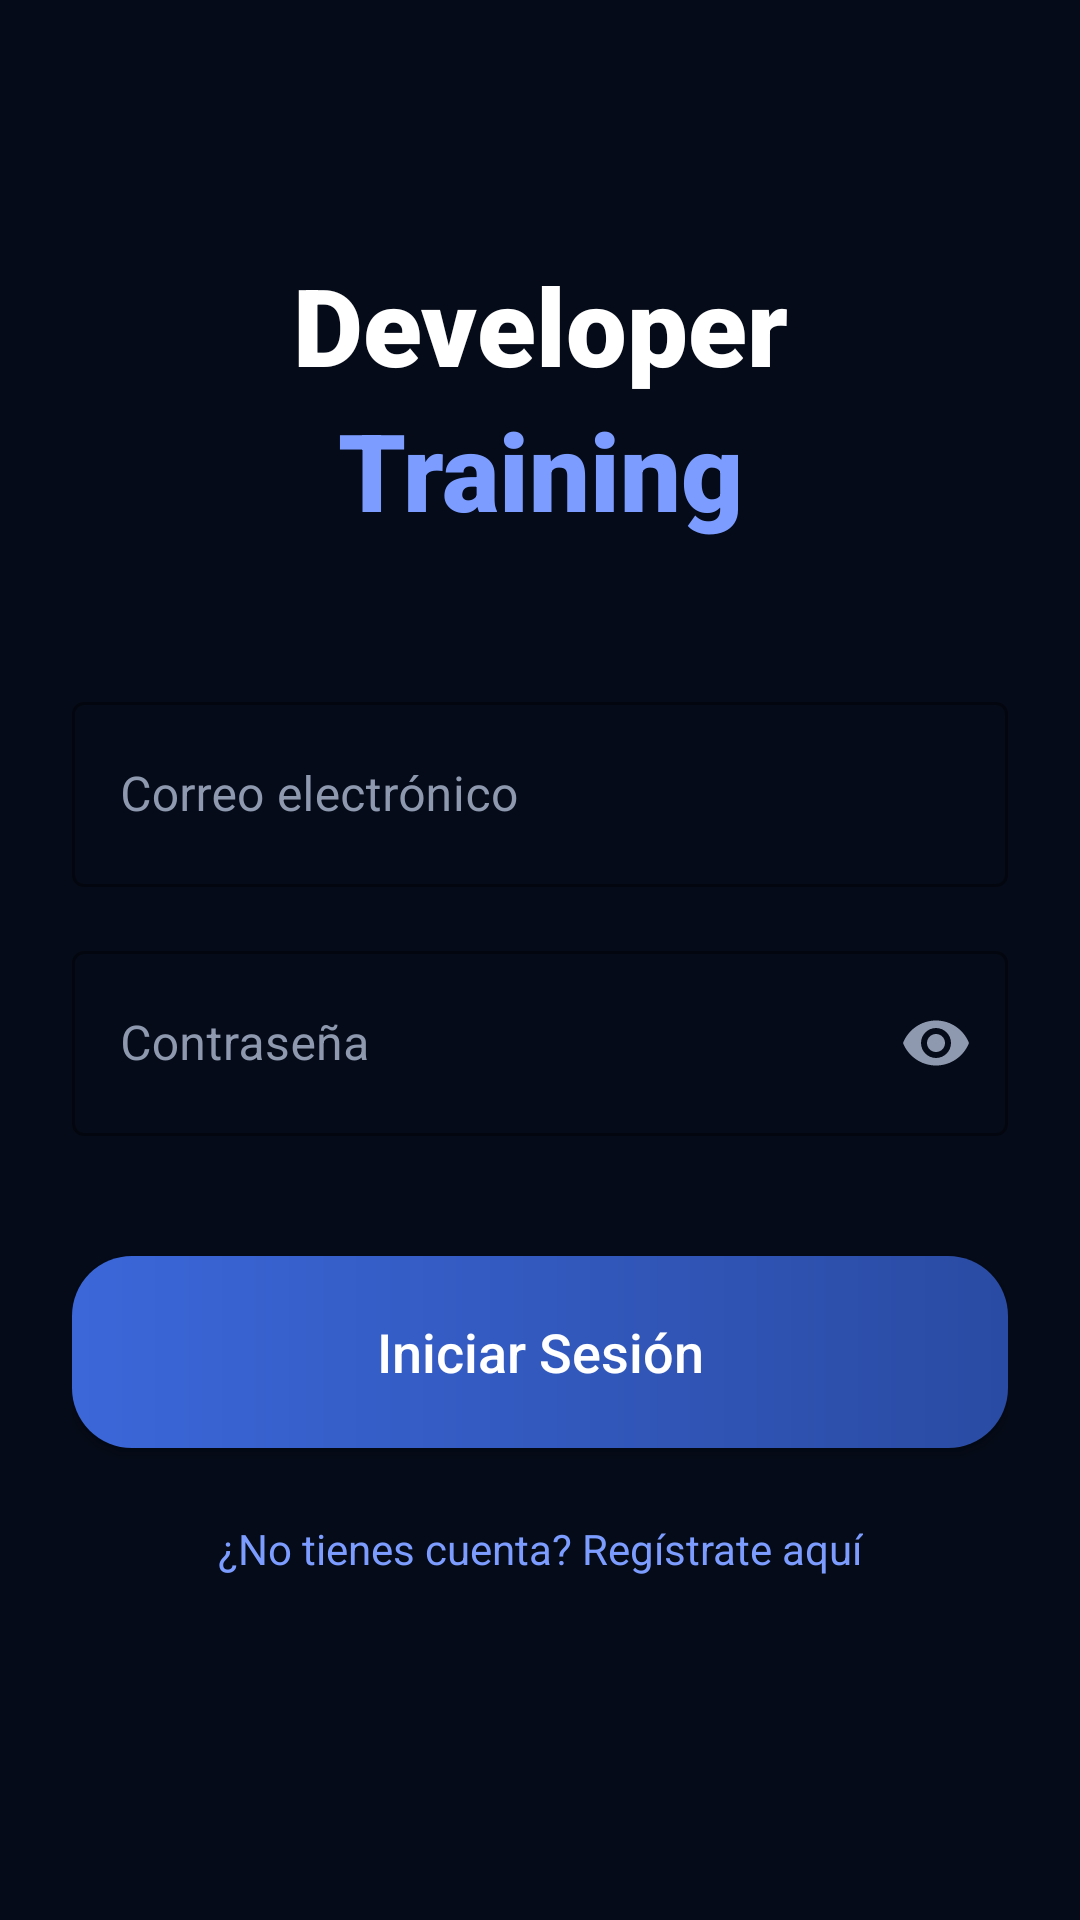

Layout XML and referenced resources for this Android screen:
<!-- AndroidManifest.xml: application theme Theme.Developer_Training -->
<!-- res/layout/iniciosesion.xml -->
<?xml version="1.0" encoding="utf-8"?>
<androidx.constraintlayout.widget.ConstraintLayout xmlns:android="http://schemas.android.com/apk/res/android"
    xmlns:app="http://schemas.android.com/apk/res-auto"
    xmlns:tools="http://tools.android.com/tools"
    android:id="@+id/main"
    android:layout_width="match_parent"
    android:layout_height="match_parent"
    android:background="@color/bg_menu"
    android:padding="24dp"
    tools:context="com.example.Vista.MainActivity">

    
    <TextView
        android:id="@+id/tvTitleDev"
        android:layout_width="wrap_content"
        android:layout_height="wrap_content"
        android:layout_marginTop="60dp"
        android:fontFamily="sans-serif-black"
        android:text="@string/txt_developer"
        android:textColor="@color/white"
        android:textSize="36sp"
        app:layout_constraintEnd_toEndOf="parent"
        app:layout_constraintStart_toStartOf="parent"
        app:layout_constraintTop_toTopOf="parent" />

    <TextView
        android:id="@+id/tvTitleTrain"
        android:layout_width="wrap_content"
        android:layout_height="wrap_content"
        android:fontFamily="sans-serif-black"
        android:text="@string/txt_training"
        android:textColor="@color/text_training"
        android:textSize="36sp"
        app:layout_constraintEnd_toEndOf="parent"
        app:layout_constraintStart_toStartOf="parent"
        app:layout_constraintTop_toBottomOf="@id/tvTitleDev" />

    
    <com.google.android.material.textfield.TextInputLayout
        android:id="@+id/tilEmail"
        style="@style/Widget.MaterialComponents.TextInputLayout.OutlinedBox"
        android:layout_width="0dp"
        android:layout_height="wrap_content"
        android:layout_marginTop="48dp"
        android:hint="@string/hint_email"
        android:textColorHint="@color/text_subtitle"
        app:boxStrokeColor="@color/text_training"
        app:hintTextColor="@color/text_training"
        app:layout_constraintEnd_toEndOf="parent"
        app:layout_constraintStart_toStartOf="parent"
        app:layout_constraintTop_toBottomOf="@+id/tvTitleTrain">

        <com.google.android.material.textfield.TextInputEditText
            android:id="@+id/etEmail"
            android:layout_width="match_parent"
            android:layout_height="wrap_content"
            android:inputType="textEmailAddress"
            android:paddingTop="20dp"
            android:paddingBottom="20dp"
            android:textColor="@color/white" />
    </com.google.android.material.textfield.TextInputLayout>

    
    <com.google.android.material.textfield.TextInputLayout
        android:id="@+id/tilConfirm"
        style="@style/Widget.MaterialComponents.TextInputLayout.OutlinedBox"
        android:layout_width="0dp"
        android:layout_height="wrap_content"
        android:layout_marginTop="16dp"
        android:hint="@string/hint_password"
        android:textColorHint="@color/text_subtitle"
        app:boxStrokeColor="@color/text_training"
        app:hintTextColor="@color/text_training"
        app:passwordToggleEnabled="true"
        app:passwordToggleTint="@color/text_subtitle"
        app:layout_constraintEnd_toEndOf="parent"
        app:layout_constraintStart_toStartOf="parent"
        app:layout_constraintTop_toBottomOf="@+id/tilEmail">

        <com.google.android.material.textfield.TextInputEditText
            android:id="@+id/etConfirm"
            android:layout_width="match_parent"
            android:layout_height="wrap_content"
            android:inputType="textPassword"
            android:paddingTop="20dp"
            android:paddingBottom="20dp"
            android:textColor="@color/white" />
    </com.google.android.material.textfield.TextInputLayout>

    
    <Button
        android:id="@+id/btnLogin"
        android:layout_width="0dp"
        android:layout_height="64dp"
        android:layout_marginTop="40dp"
        android:background="@drawable/btn_jugar"
        android:text="@string/btn_login"
        android:textAllCaps="false"
        android:textColor="@color/white"
        android:textSize="18sp"
        app:layout_constraintEnd_toEndOf="parent"
        app:layout_constraintStart_toStartOf="parent"
        app:layout_constraintTop_toBottomOf="@+id/tilConfirm" />

    
    <TextView
        android:id="@+id/tvRegister"
        android:layout_width="wrap_content"
        android:layout_height="wrap_content"
        android:layout_marginTop="24dp"
        android:text="@string/text_no_account"
        android:textColor="@color/text_training"
        android:textSize="14sp"
        app:layout_constraintEnd_toEndOf="parent"
        app:layout_constraintStart_toStartOf="parent"
        app:layout_constraintTop_toBottomOf="@+id/btnLogin" />

</androidx.constraintlayout.widget.ConstraintLayout>
<!-- resources referenced by this layout -->
<resources>
  <color name="bg_menu">#050B18</color>
  <color name="text_subtitle">#8E99AF</color>
  <color name="text_training">#7C9DFF</color>
  <color name="white">#FFFFFFFF</color>
  <!-- drawable btn_jugar (drawable) -->
  <?xml version="1.0" encoding="utf-8"?>
  <shape xmlns:android="http://schemas.android.com/apk/res/android">
      <gradient
          android:startColor="@color/btn_jugar_start"
          android:endColor="@color/btn_jugar_end"
          android:angle="0"/>
      <corners android:radius="20dp"/>
  </shape>
  <string name="btn_login">Iniciar Sesión</string>
  <string name="hint_email">Correo electrónico</string>
  <string name="hint_password">Contraseña</string>
  <string name="text_no_account">¿No tienes cuenta? Regístrate aquí</string>
  <string name="txt_developer">Developer</string>
  <string name="txt_training">Training</string>
  <style name="Theme.Developer_Training" parent="Base.Theme.Developer_Training" />
  <color name="btn_jugar_start">#3B67D9</color>
  <color name="btn_jugar_end">#2A4BA3</color>
  <style name="Base.Theme.Developer_Training" parent="Theme.Material3.DayNight.NoActionBar">
          
          
      </style>
</resources>
